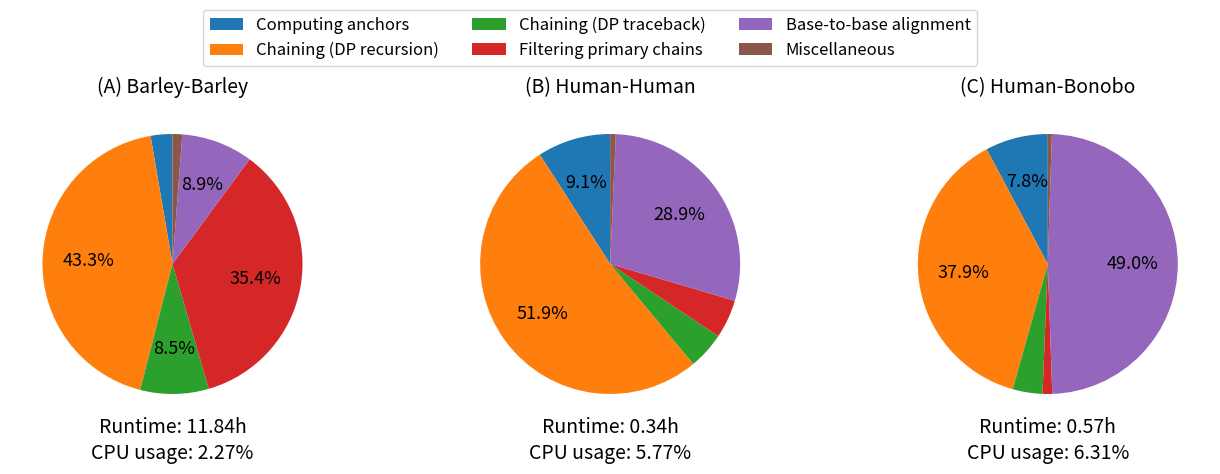

The script that saved this image:
import numpy as np
import matplotlib.pyplot as plt
import seaborn as sns

# Data for the pie charts
datasets = ['D_Human', 'D_Primates', 'D_Barley']

# Multiplying by 100 as specified
human  = np.array([0.091, 0.52, 0.046, 0.048, 0.289, 0.007]) * 100
primates = np.array([0.078, 0.379, 0.037, 0.012, 0.490, 0.005]) * 100
barley = np.array([0.027, 0.433, 0.085, 0.354, 0.089, 0.012]) * 100

# Reorder the data, titles, runtimes, and CPU usages to match the desired output
data = [barley, human, primates]
titles = ['(A) Barley-Barley', '(B) Human-Human', '(C) Human-Bonobo']

# Use the 'tab10' color palette from seaborn
tab10_colors = sns.color_palette("tab10", len(human))

# Long category names for the legend
long_categories = [
    'Computing anchors', 'Chaining (DP recursion)', 'Chaining (DP traceback)', 'Filtering primary chains', 'Base-to-base alignment', 'Miscellaneous'
]

# Reordered total runtimes for each dataset
runtimes = [42612.805, 1237.404, 2040.404]

# Reordered % CPU usage for each dataset (already divided by 4800 and multiplied by 100)
cpu_usages = [109/4800*100, 277/4800*100, 303/4800*100]

# Create a figure with 3 subplots (one for each dataset)
fig, axes = plt.subplots(1, 3, figsize=(16, 5))

# Custom function to display only significant values
def autopct_func(pct):
    return f'{pct:.1f}%' if pct > 5 else ''

# Loop over each dataset and create a pie chart
for i, ax in enumerate(axes):
    wedges, texts, autotexts = ax.pie(data[i], labels=None, autopct=autopct_func, 
                                      colors=tab10_colors, startangle=90, textprops=dict(color="w"),
                                      pctdistance=0.65)  # Shift value annotations outward
    ax.set_title(titles[i], fontsize=14)

    # Move value annotations outside the pie slices
    for autotext in autotexts:
        autotext.set_color('black')
        autotext.set_fontsize(13)
    
    # Add runtime at the bottom of each pie chart
    ax.text(0, -1.3, f'Runtime: {runtimes[i]/3600:.2f}h', ha='center', fontsize=14)
    
    # Add % CPU usage below the runtime
    ax.text(0, -1.5, f'CPU usage: {cpu_usages[i]:.2f}%', ha='center', fontsize=14)

# Add a single legend using the long category names
fig.legend(wedges, long_categories, loc='upper center', bbox_to_anchor=(0.5, 1.05), fontsize=12, ncol=3)

# Adjust the layout to make space for the legend and runtimes
plt.subplots_adjust(top=0.85, bottom=0.2)

# Save the plot to a consistent file name
plt.savefig("pie_charts_profile.pdf", format='pdf', dpi=1200, bbox_inches='tight')